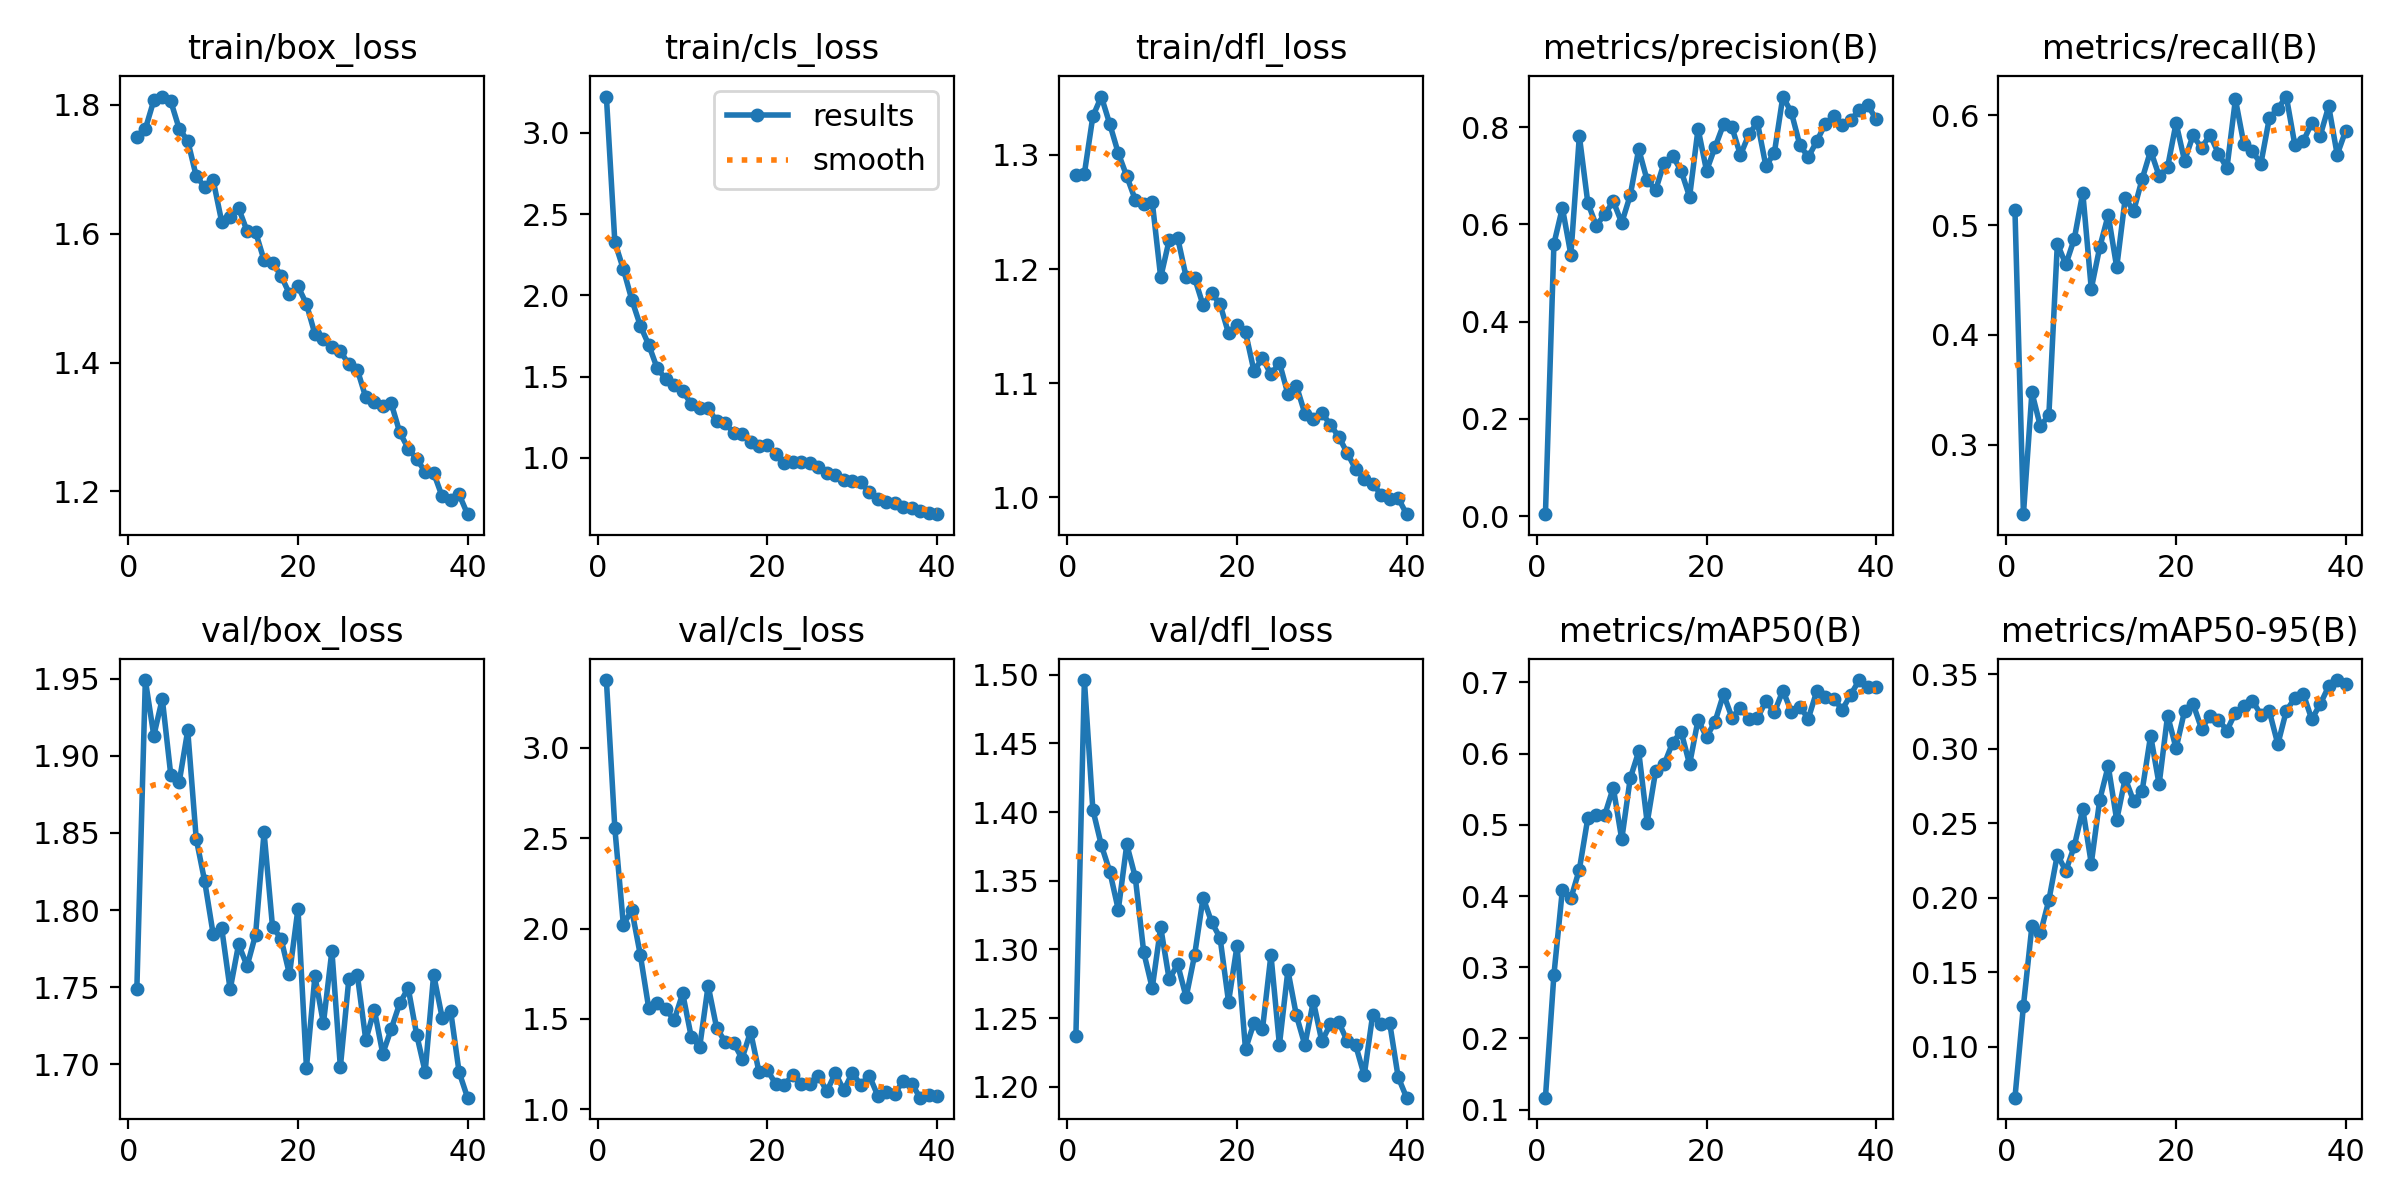

Data behind this chart, as committed beside it:
epoch, time, train/box_loss, train/cls_loss, train/dfl_loss, metrics/precision(B), metrics/recall(B), metrics/mAP50(B), metrics/mAP50-95(B), val/box_loss, val/cls_loss, val/dfl_loss, lr/pg0, lr/pg1, lr/pg2
1, 24.69, 1.75, 3.223, 1.283, 0.00385, 0.5136, 0.1169, 0.06593, 1.749, 3.375, 1.237, 0.0005459, 0.0005459, 0.0005459
2, 45.21, 1.763, 2.327, 1.284, 0.5601, 0.2366, 0.2893, 0.1276, 1.949, 2.554, 1.496, 0.001074, 0.001074, 0.001074
3, 67.35, 1.807, 2.162, 1.334, 0.634, 0.3476, 0.4088, 0.181, 1.913, 2.022, 1.402, 0.001575, 0.001575, 0.001575
4, 87.27, 1.813, 1.972, 1.351, 0.5376, 0.3166, 0.3966, 0.1763, 1.937, 2.101, 1.376, 0.001543, 0.001543, 0.001543
5, 106.8, 1.806, 1.814, 1.327, 0.7818, 0.327, 0.4371, 0.1985, 1.888, 1.855, 1.357, 0.001502, 0.001502, 0.001502
6, 126.6, 1.763, 1.695, 1.302, 0.6441, 0.4831, 0.5094, 0.229, 1.883, 1.558, 1.329, 0.001461, 0.001461, 0.001461
7, 148, 1.744, 1.55, 1.281, 0.5976, 0.4641, 0.5143, 0.2181, 1.916, 1.586, 1.376, 0.001419, 0.001419, 0.001419
8, 168, 1.689, 1.486, 1.261, 0.6207, 0.4876, 0.5139, 0.2348, 1.846, 1.553, 1.353, 0.001378, 0.001378, 0.001378
9, 187.2, 1.673, 1.45, 1.257, 0.6476, 0.5296, 0.5521, 0.2596, 1.819, 1.494, 1.298, 0.001337, 0.001337, 0.001337
10, 207.1, 1.683, 1.411, 1.259, 0.6032, 0.442, 0.4796, 0.2231, 1.784, 1.641, 1.272, 0.001296, 0.001296, 0.001296
11, 226.9, 1.619, 1.333, 1.193, 0.6597, 0.4799, 0.5651, 0.2659, 1.789, 1.403, 1.316, 0.001254, 0.001254, 0.001254
12, 248.4, 1.625, 1.308, 1.225, 0.7548, 0.5092, 0.6029, 0.2885, 1.749, 1.344, 1.278, 0.001213, 0.001213, 0.001213
13, 268.6, 1.64, 1.306, 1.227, 0.6904, 0.4616, 0.5029, 0.2522, 1.778, 1.684, 1.289, 0.001172, 0.001172, 0.001172
14, 288, 1.604, 1.225, 1.193, 0.6706, 0.5243, 0.5756, 0.2802, 1.764, 1.451, 1.265, 0.001131, 0.001131, 0.001131
15, 308, 1.603, 1.213, 1.192, 0.727, 0.5129, 0.5849, 0.2649, 1.784, 1.373, 1.296, 0.001089, 0.001089, 0.001089
16, 327.5, 1.559, 1.154, 1.168, 0.7407, 0.5421, 0.6153, 0.2719, 1.85, 1.368, 1.338, 0.001048, 0.001048, 0.001048
17, 348.5, 1.555, 1.145, 1.179, 0.7103, 0.5678, 0.6307, 0.309, 1.789, 1.28, 1.32, 0.001007, 0.001007, 0.001007
18, 368.8, 1.535, 1.1, 1.169, 0.6567, 0.5449, 0.5849, 0.2762, 1.782, 1.429, 1.308, 0.0009656, 0.0009656, 0.0009656
19, 388.6, 1.507, 1.075, 1.144, 0.7967, 0.5528, 0.6473, 0.3224, 1.758, 1.206, 1.262, 0.0009244, 0.0009244, 0.0009244
20, 408.4, 1.518, 1.082, 1.151, 0.7104, 0.593, 0.6233, 0.3004, 1.801, 1.216, 1.303, 0.0008831, 0.0008831, 0.0008831
21, 427.9, 1.491, 1.024, 1.145, 0.7586, 0.5586, 0.6447, 0.3254, 1.698, 1.137, 1.227, 0.0008418, 0.0008418, 0.0008418
22, 449.2, 1.444, 0.9708, 1.111, 0.8056, 0.5817, 0.6834, 0.3303, 1.757, 1.137, 1.246, 0.0008006, 0.0008006, 0.0008006
23, 469.8, 1.436, 0.977, 1.122, 0.7994, 0.5703, 0.6504, 0.3136, 1.727, 1.191, 1.242, 0.0007593, 0.0007593, 0.0007593
24, 488.8, 1.423, 0.9772, 1.108, 0.7426, 0.5822, 0.6639, 0.3219, 1.774, 1.139, 1.296, 0.0007181, 0.0007181, 0.0007181
25, 507.9, 1.418, 0.968, 1.118, 0.7855, 0.5652, 0.6481, 0.3197, 1.698, 1.138, 1.23, 0.0006768, 0.0006768, 0.0006768
26, 528.1, 1.397, 0.9426, 1.09, 0.8098, 0.552, 0.6492, 0.3123, 1.755, 1.187, 1.285, 0.0006355, 0.0006355, 0.0006355
27, 549.8, 1.389, 0.9096, 1.098, 0.7197, 0.6147, 0.674, 0.3243, 1.758, 1.099, 1.252, 0.0005943, 0.0005943, 0.0005943
28, 569.9, 1.346, 0.8915, 1.073, 0.7475, 0.5737, 0.6578, 0.3288, 1.716, 1.201, 1.23, 0.000553, 0.000553, 0.000553
29, 589.7, 1.339, 0.8609, 1.068, 0.863, 0.5673, 0.6885, 0.3325, 1.736, 1.105, 1.262, 0.0005118, 0.0005118, 0.0005118
30, 609, 1.332, 0.8571, 1.074, 0.8304, 0.5559, 0.6589, 0.3229, 1.707, 1.202, 1.233, 0.0004705, 0.0004705, 0.0004705
31, 631.5, 1.337, 0.8498, 1.064, 0.7634, 0.5975, 0.6657, 0.3252, 1.723, 1.135, 1.245, 0.0004293, 0.0004293, 0.0004293
32, 651.3, 1.292, 0.7882, 1.053, 0.7383, 0.6061, 0.6489, 0.3031, 1.74, 1.187, 1.247, 0.000388, 0.000388, 0.000388
33, 670.6, 1.267, 0.7497, 1.039, 0.7712, 0.6171, 0.6877, 0.3255, 1.749, 1.076, 1.233, 0.0003467, 0.0003467, 0.0003467
34, 690.1, 1.25, 0.7257, 1.024, 0.8065, 0.5734, 0.6792, 0.334, 1.719, 1.093, 1.23, 0.0003055, 0.0003055, 0.0003055
35, 709.3, 1.231, 0.7252, 1.016, 0.8227, 0.5764, 0.6771, 0.337, 1.695, 1.087, 1.208, 0.0002642, 0.0002642, 0.0002642
36, 728.2, 1.229, 0.6996, 1.012, 0.8035, 0.5931, 0.6615, 0.3199, 1.758, 1.156, 1.252, 0.000223, 0.000223, 0.000223
37, 748.7, 1.192, 0.6885, 1.002, 0.8143, 0.5816, 0.6825, 0.33, 1.73, 1.142, 1.245, 0.0001817, 0.0001817, 0.0001817
38, 769.2, 1.187, 0.6699, 0.9983, 0.8351, 0.6083, 0.7032, 0.342, 1.735, 1.064, 1.247, 0.0001404, 0.0001404, 0.0001404
39, 788.5, 1.195, 0.6629, 0.9993, 0.8464, 0.5642, 0.6934, 0.3462, 1.695, 1.079, 1.207, 9.91865e-05, 9.91865e-05, 9.91865e-05
40, 807.4, 1.165, 0.6534, 0.9851, 0.8158, 0.5859, 0.6929, 0.3436, 1.678, 1.073, 1.192, 5.79283e-05, 5.79283e-05, 5.79283e-05
